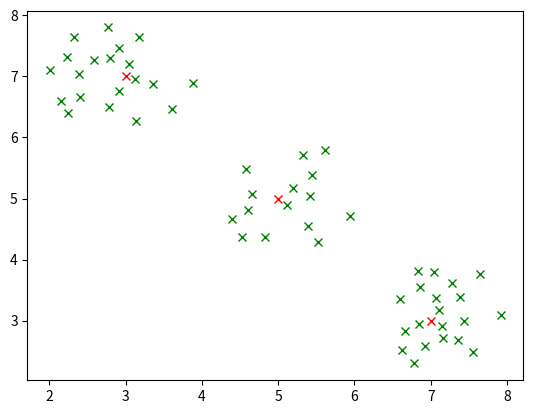

The matplotlib source for this figure:
"""Generate new network and save to file."""

import numpy as np
import matplotlib.pyplot as plt

def make_new_network():
    """Generate new network with nodes randomly positioned around 3 centres.

    Nodes cannot be closer than min_node_distance
    Numbers of high/low risk group hosts are chosen by binomial trial
    """
    centres_x = np.array([3, 5, 7])
    centres_y = np.array([7, 5, 3])

    n_nodes_region = [20, 15, 20]
    min_node_distance = 0.2
    node_pop = 30
    high_prop = 0.1
    region_names = ["A", "B", "C"]

    # Initialise structure
    points_x = [np.full(n_nodes_region[i], -100.0) for i in range(len(region_names))]
    points_y = [np.full(n_nodes_region[i], -100.0) for i in range(len(region_names))]

    for region in range(len(centres_x)):
        for node in range(n_nodes_region[region]):
            valid_point = False
            while not valid_point:
                radius = np.random.rand()
                theta = 2 * np.pi * np.random.rand()
                x = np.round(centres_x[region] + radius*np.cos(theta), 2)
                y = np.round(centres_y[region] + radius*np.sin(theta), 2)
                min_dist = min([
                    np.amin(np.sqrt(np.square(points_x[i] - x) + np.square(points_y[i] - y)))
                    for i in range(len(region_names))])
                if min_dist > min_node_distance:
                    valid_point = True
                    points_x[region][node] = x
                    points_y[region][node] = y

    # Sort region A L->R, region B top->bottom, and region C L->R for later coupling
    a_sort = np.argsort(points_x[0])
    b_sort = np.argsort(points_y[1])[::-1]
    c_sort = np.argsort(points_x[2])

    points_x[0] = points_x[0][a_sort]
    points_x[1] = points_x[1][b_sort]
    points_x[2] = points_x[2][c_sort]

    points_y[0] = points_y[0][a_sort]
    points_y[1] = points_y[1][b_sort]
    points_y[2] = points_y[2][c_sort]

    # Save to node file
    with open("node_file.txt", "w") as outfile:
        count = 0
        for region in range(len(centres_x)):
            for node in range(n_nodes_region[region]):
                pop_high = np.random.binomial(node_pop, high_prop)
                pop_low = node_pop - pop_high
                outfile.write("{0} {1} {2} {3} {4} 0 0 0 {5} 0 0 0\n".format(
                    count, points_x[region][node], points_y[region][node], region_names[region],
                    pop_high, pop_low))
                count += 1

    # Plot network for reference
    fig = plt.figure()
    ax = fig.add_subplot(111)
    ax.plot(centres_x, centres_y, "rx")

    for i in range(len(region_names)):
        ax.plot(points_x[i], points_y[i], "gx")

    plt.show()

if __name__ == "__main__":
    make_new_network()
